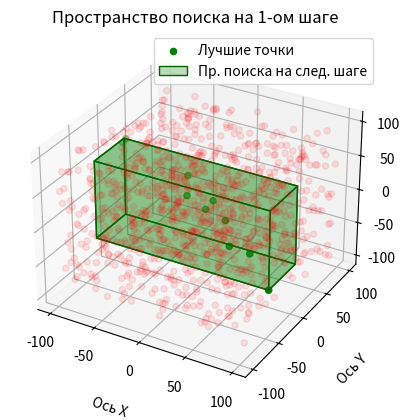
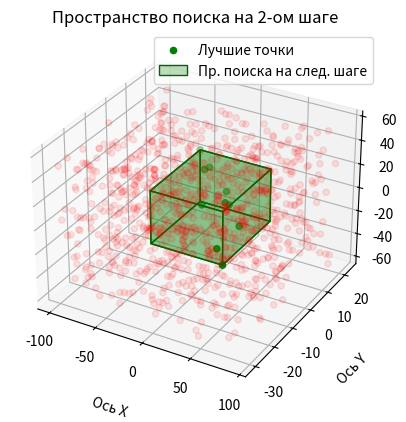
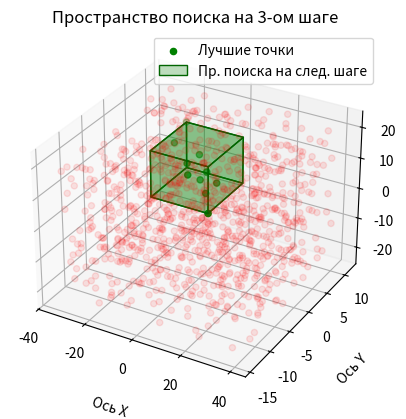
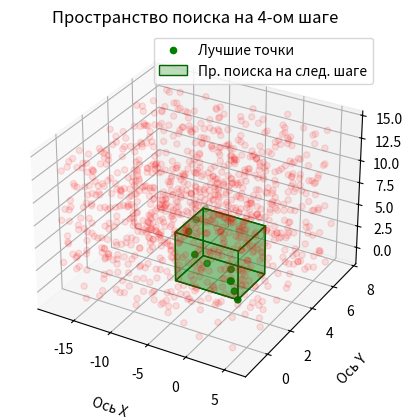
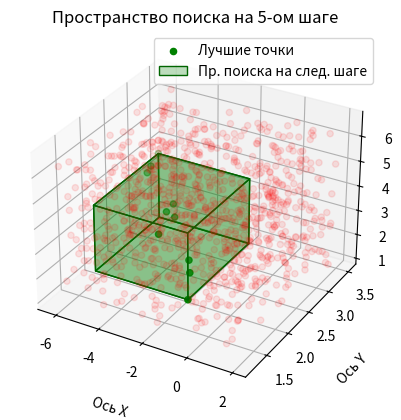
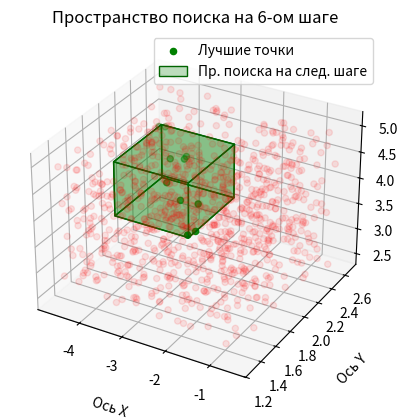

The script that saved these images, in order: (Note: this script raises an exception after producing the figures.)
import numpy as np
import matplotlib.pyplot as plt
from mpl_toolkits.mplot3d.art3d import Poly3DCollection


def halton_sequence(base: int, count: int, skip: int = 20) -> list[int]:
    result = []
    n, d = 0, 1
    for i in range(count + skip):
        x = d - n
        if x == 1:
            n = 1
            d *= base
        else:
            y = d // base
            while x <= y:
                y //= base
            n = (base + 1) * y - x
        if i > skip:
            result.append(n / d)
    return result


def nth_prime_number(n: int) -> int:
    # fmt: off
    primes = [
        2, 3, 5, 7, 11, 13, 17, 19, 23, 29, 31, 37, 41, 43, 47, 53, 59, 61, 67, 71, 73, 79,
        83, 89, 97, 101, 103, 107, 109, 113, 127, 131, 137, 139, 149, 151, 157, 163, 167, 173,
        179, 181, 191, 193, 197, 199, 211, 223, 227, 229, 233, 239, 241, 251, 257, 263, 269,
        271, 277, 281, 283, 293, 307, 311, 313, 317, 331, 337, 347, 349, 353, 359, 367, 373,
        379, 383, 389, 397, 401, 409, 419, 421, 431, 433, 439, 443, 449, 457, 461, 463, 467,
        479, 487, 491, 499, 503, 509, 521, 523, 541, 547, 557, 563, 569, 571, 577, 587, 593,
        599, 601, 607, 613, 617, 619, 631, 641, 643, 647, 653, 659, 661, 673, 677, 683, 691,
        701, 709, 719, 727, 733, 739, 743, 751, 757, 761, 769, 773, 787, 797, 809, 811, 821,
        823, 827, 829, 839, 853, 857, 859, 863, 877, 881, 883, 887, 907, 911, 919, 929, 937,
        941, 947, 953, 967, 971, 977, 983, 991, 997
    ]

    return primes[n]


def generate_quasi_random_numbers(
    dim: int, n: int, l_bounds: np.ndarray, u_bounds: np.ndarray
) -> np.ndarray:
    rng = np.random.default_rng()

    sample = np.array(
        [halton_sequence(base=nth_prime_number(i), count=n) for i in range(dim)]
    ).transpose()

    sample = rng.permuted(sample, axis=1)
    return sample * (u_bounds - l_bounds) + l_bounds


def rank_values(values: np.ndarray) -> np.ndarray:
    distance = np.linalg.norm(values, axis=1)
    return np.argsort(distance)


def monte_carlo_step(
    a: np.ndarray,
    b: np.ndarray,
    l_bounds: np.ndarray,
    u_bounds: np.ndarray,
    point_count: int,
) -> tuple[np.ndarray, float]:
    num_variables = b.shape[0]
    points = generate_quasi_random_numbers(
        num_variables, point_count, l_bounds, u_bounds
    )
    values = points @ a.T - b
    ranks = rank_values(values)
    points = points[ranks]
    best_value = values[ranks[0]]
    return points, best_value


def get_bounds(points: np.ndarray) -> tuple[np.ndarray, np.ndarray]:
    return np.min(points, axis=0), np.max(points, axis=0)


def get_cube_polygon(
    xyz: np.ndarray,
    sizes: np.ndarray,
    face_colors: str = "green",
    edge_colors: str = "darkgreen",
    alpha: float = 0.25,
    label: str | None = None,
) -> Poly3DCollection:
    faces = np.array(
        [
            [[0, 1, 0], [0, 0, 0], [1, 0, 0], [1, 1, 0]],
            [[0, 0, 0], [0, 0, 1], [1, 0, 1], [1, 0, 0]],
            [[1, 0, 1], [1, 0, 0], [1, 1, 0], [1, 1, 1]],
            [[0, 0, 1], [0, 0, 0], [0, 1, 0], [0, 1, 1]],
            [[0, 1, 0], [0, 1, 1], [1, 1, 1], [1, 1, 0]],
            [[0, 1, 1], [0, 0, 1], [1, 0, 1], [1, 1, 1]],
        ]
    )

    return Poly3DCollection(
        faces * sizes + xyz,
        facecolors=face_colors,
        edgecolors=edge_colors,
        alpha=alpha,
        label=label,
    )


def visualise_step(
    feasible: np.ndarray,
    discarded: np.ndarray,
    l_bounds: np.ndarray,
    u_bounds: np.ndarray,
    iteration_no: int,
):
    fig = plt.figure(iteration_no)
    ax = fig.add_subplot(projection="3d")

    ax.scatter(
        feasible[:, 0],
        feasible[:, 1],
        feasible[:, 2],
        color="green",
        label="Лучшие точки",
    )
    ax.scatter(
        discarded[:, 0], discarded[:, 1], discarded[:, 2], color="red", alpha=0.1
    )

    feasible_space = get_cube_polygon(
        l_bounds, np.abs(u_bounds - l_bounds), label="Пр. поиска на след. шаге"
    )

    ax.add_collection3d(feasible_space)

    ax.set_xlabel("Ось X")
    ax.set_ylabel("Ось Y")
    ax.set_zlabel("Ось Z")

    ax.xaxis.labelpad = 12
    ax.yaxis.labelpad = 12
    ax.zaxis.labelpad = 12

    ax.set_title(f"Пространство поиска на {iteration_no + 1}-ом шаге")
    ax.legend()
    plt.show()


def visualise_best_values(best_values: np.ndarray) -> None:
    plt.plot(np.linalg.norm(best_values, axis=1))
    plt.title("Лучшее расстояние до нуля")
    plt.xlabel("Шаг")
    plt.ylabel("Расстояние")
    plt.show()


def monte_carlo_solve(
    a: np.ndarray,
    b: np.ndarray,
    l_bounds: np.ndarray,
    u_bounds: np.ndarray,
    epsilon: float = 0.001,
    max_iterations: int = 20,
    points_count: int = 200,
    feasible_count: int = 10,
) -> np.ndarray | None:
    best_values = []

    for i in range(max_iterations):
        step_points, best_value = monte_carlo_step(
            a, b, l_bounds, u_bounds, points_count
        )
        best_values.append(best_value)
        if np.all(np.abs(best_value) < epsilon):
            break

        feasible = step_points[:feasible_count]
        discarded = step_points[feasible_count:]

        l_bounds, u_bounds = get_bounds(feasible)

        visualise_step(feasible, discarded, l_bounds, u_bounds, iteration_no=i)
    else:
        return None

    visualise_best_values(np.array(best_values))

    return step_points[0]


def main():
    points_count = 1000
    epsilon = 0.1
    max_iterations = 20
    feasible_count = 10

    a = np.array([[1, -5, 3], [2, 4, 1], [-3, 3, -7]])
    b = np.array([-1, 6, -13])

    l_bounds = np.array([-100, -100, -100])
    u_bounds = np.array([100, 100, 100])

    solution = monte_carlo_solve(
        a,
        b,
        l_bounds,
        u_bounds,
        points_count=points_count,
        max_iterations=max_iterations,
        feasible_count=feasible_count,
        epsilon=epsilon,
    )

    if solution is None:
        print("Не удалось найти решение за указанное количество итераций!")
    else:
        print(f"Final solution: {solution}")


if __name__ == "__main__":
    main()
